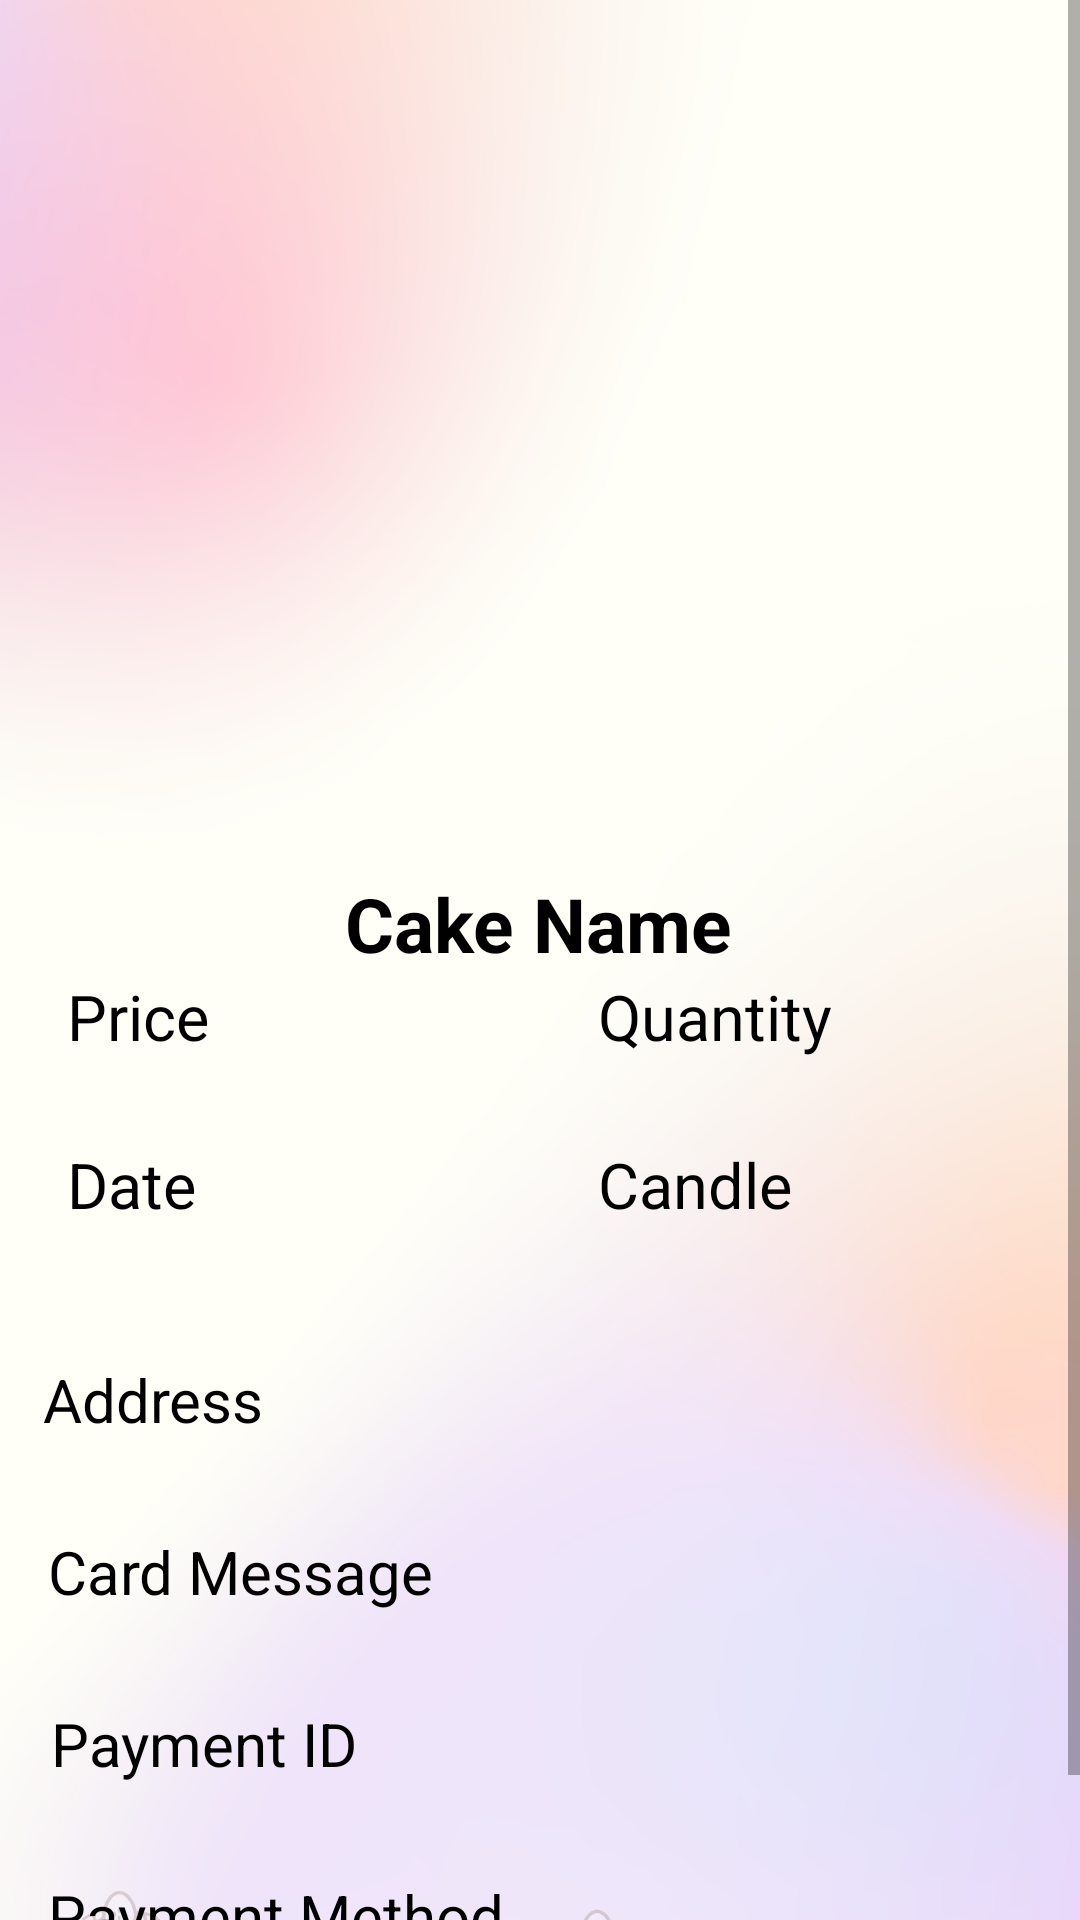

Reconstruct the res/layout file that produces this screen, plus the resources it refers to.
<!-- AndroidManifest.xml: application theme Theme.GoldenDreamsBowling -->
<!-- res/layout/activity_vieworder_main.xml -->
<?xml version="1.0" encoding="utf-8"?>
<FrameLayout xmlns:android="http://schemas.android.com/apk/res/android"
    xmlns:tools="http://schemas.android.com/tools"
    android:layout_width="match_parent"
    android:layout_height="match_parent"
    android:background="@drawable/bgambar"
    tools:context=".CheckOutFragment">

    <ScrollView
        android:layout_width="match_parent"
        android:layout_height="match_parent">

        <LinearLayout
            android:layout_width="match_parent"
            android:layout_height="match_parent"
            android:gravity="center_horizontal"
            android:orientation="vertical">


            <RadioGroup
                android:layout_width="349dp"
                android:layout_height="398dp"
                android:layout_marginTop="50dp"
                android:orientation="vertical">

                <ImageView
                    android:id="@+id/cakeimage"
                    android:layout_width="260dp"
                    android:layout_height="231dp"
                    android:layout_gravity="center"
                    android:src="@color/common_google_signin_btn_text_dark_disabled" />

                <RadioGroup
                    android:layout_width="315dp"
                    android:layout_height="149dp"
                    android:layout_gravity="center">

                    <TextView
                        android:id="@+id/cakename"
                        android:layout_width="wrap_content"
                        android:layout_height="wrap_content"
                        android:layout_gravity="center"
                        android:layout_marginTop="10dp"
                        android:text="Cake Name"
                        android:textColor="#000"
                        android:textSize="25sp"
                        android:textStyle="bold" />

                    <RadioGroup
                        android:layout_width="match_parent"
                        android:layout_height="56dp"
                        android:orientation="horizontal">

                        <TextView
                            android:id="@+id/cakePrice"
                            android:layout_width="177dp"
                            android:layout_height="wrap_content"
                            android:text="Price"
                            android:textColor="#000"
                            android:textSize="21sp" />

                        <TextView
                            android:id="@+id/quantity"
                            android:layout_width="138dp"
                            android:layout_height="wrap_content"
                            android:text="Quantity"
                            android:textColor="#000"
                            android:textSize="21sp" />
                    </RadioGroup>

                    <RadioGroup
                        android:layout_width="match_parent"
                        android:layout_height="57dp"
                        android:orientation="horizontal">

                        <TextView
                            android:id="@+id/Datee"
                            android:layout_width="177dp"
                            android:layout_height="wrap_content"
                            android:text="Date"
                            android:textColor="#000"
                            android:textSize="21sp" />

                        <TextView
                            android:id="@+id/candle"
                            android:layout_width="match_parent"
                            android:layout_height="wrap_content"
                            android:text="Candle"
                            android:textColor="#000"
                            android:textSize="21sp" />
                    </RadioGroup>


                </RadioGroup>


            </RadioGroup>

            <TextView
                android:id="@+id/textView6"
                android:layout_marginTop="5dp"
                android:layout_width="331dp"
                android:layout_height="wrap_content"
                android:text="Address"
                android:textColor="#000"
                android:textSize="20sp"/>

            <TextView
                android:id="@+id/Address"
                android:layout_width="331dp"
                android:layout_height="wrap_content"
                android:textColor="#000"
                android:textSize="15sp"/>

            <TextView
                android:id="@+id/textView46"
                android:layout_width="328dp"
                android:layout_height="wrap_content"
                android:layout_marginTop="10dp"
                android:text="Card Message"
                android:textColor="#000"
                android:textSize="20sp"/>


            <TextView
                android:id="@+id/messages"
                android:layout_width="327dp"
                android:layout_height="wrap_content"
                android:textColor="#000"
                android:textSize="15sp"/>

            <TextView
                android:id="@+id/textView3"
                android:layout_width="326dp"
                android:layout_marginTop="10dp"
                android:layout_height="wrap_content"
                android:text="Payment ID"
                android:textColor="#000"
                android:textSize="20sp"/>

            <TextView
                android:id="@+id/paymentID"
                android:layout_width="328dp"
                android:layout_height="wrap_content"
                android:textColor="#000"
                android:textSize="15sp"/>

            <TextView
                android:layout_width="328dp"
                android:layout_height="wrap_content"
                android:layout_marginTop="10dp"
                android:text="Payment Method"
                android:textColor="#000"
                android:textSize="20sp"/>

            <TextView
                android:id="@+id/PaymentMethod"
                android:layout_width="326dp"
                android:layout_height="wrap_content"
                android:textColor="#000"
                android:textSize="15sp"
                android:layout_marginBottom="20dp"/>

        </LinearLayout>

    </ScrollView>

</FrameLayout>
<!-- resources referenced by this layout -->
<resources>
  <!-- drawable bgambar: png bitmap (drawable, 986235 bytes) -->
  <style name="Theme.GoldenDreamsBowling" parent="Theme.MaterialComponents.DayNight.NoActionBar">
          
          <item name="colorPrimary">@color/purple_500</item>
          <item name="colorPrimaryVariant">@color/purple_700</item>
          <item name="colorOnPrimary">@color/white</item>
          
          <item name="colorSecondary">@color/teal_200</item>
          <item name="colorSecondaryVariant">@color/teal_700</item>
          <item name="colorOnSecondary">@color/black</item>
          
          <item name="android:statusBarColor">?attr/colorPrimaryVariant</item>
          
      </style>
  <color name="purple_500">#FF6200EE</color>
  <color name="purple_700">#FF3700B3</color>
  <color name="white">#FFFFFFFF</color>
  <color name="teal_200">#FF03DAC5</color>
  <color name="teal_700">#FF018786</color>
  <color name="black">#FF000000</color>
</resources>
